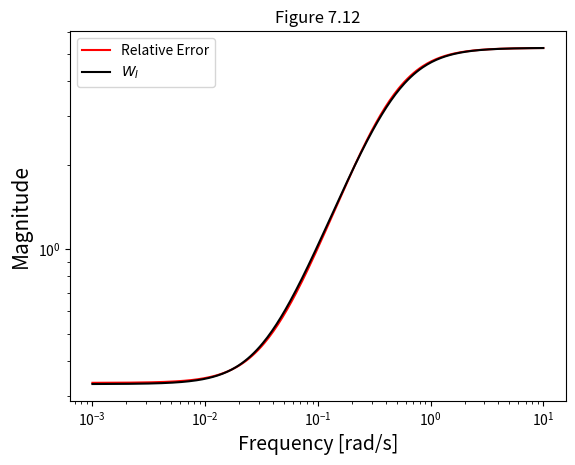
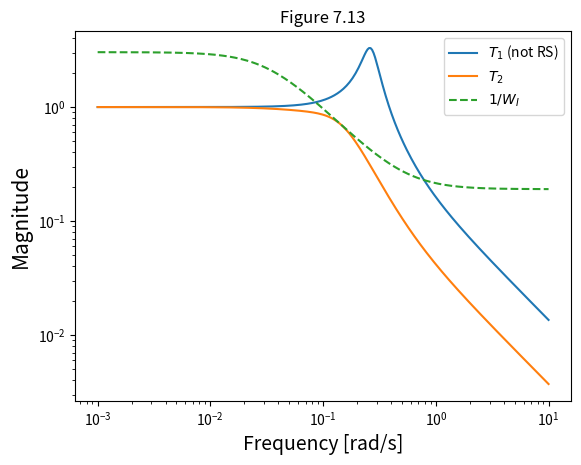
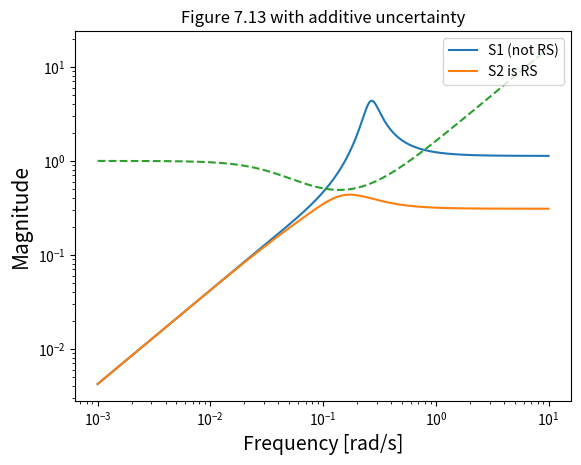

Source code (Python) for these figures, in order:
import numpy as np
import matplotlib.pyplot as plt


def G(s):
    return 3*(-2*s + 1)/((5*s + 1)*(10*s + 1))

def K(s, kc):
    return kc*(12.7*s + 1)/(12.7*s)

def Wi(s):
    return (10*s + 0.33)/((10/5.25)*s + 1)

def Gp(s):
    return 4*(-3*s + 1)/((4*s + 1)** 2)

def l(Gn, G):
    return np.abs((Gn - G)/G)

def T(G, K):
    return (G*K)/(1 + G*K)

""" Compute for additive parametric uncertainty
    The condition for robust stability is derived & gives: RS <==> K*S < 1/W_A
    with Lp = Gp*K = k*(G + W_A*delta_I)"""

def W_A(Gn, G):     # We take W_A = l_A , Additive error (l_A = G'- G)
    return np.abs(Gn - G)

def S(G, K):
    return 1/(1 + G*K)

w = np.logspace(-3, 1, 300)
s = 1j*w

plt.figure(0)
plt.loglog(w, l(Gp(s), G(s)), 'r', label='Relative Error')
plt.loglog(w, np.abs(Wi(s)), 'k', label='$W_I$')
plt.title(r'Figure 7.12')
plt.xlabel(r'Frequency [rad/s]', fontsize=14)
plt.ylabel(r'Magnitude', fontsize=15)
plt.legend()

# Plotting with multiplicative uncertainty
plt.figure(1)
plt.loglog(w, np.abs(T(G(s), K(s, 1.13))), label='$T_1$ (not RS)')
plt.loglog(w, np.abs(T(G(s), K(s, 0.31))), label='$T_2$')
plt.loglog(w, 1/np.abs(Wi(s)), '--', label='$1/W_I$')
plt.title(r'Figure 7.13')
plt.xlabel(r'Frequency [rad/s]', fontsize=14)
plt.ylabel(r'Magnitude', fontsize=15)
plt.legend()

# Plotting with additive uncertainty
plt.figure(2)
plt.loglog(w, K(s, 1.13)*np.abs(S(G(s), K(s, 1.13))))
plt.loglog(w, K(s, 0.31)*np.abs(S(G(s), K(s, 0.31))))
plt.loglog(w, 1/np.abs(W_A(Gp(s), G(s))), '--')
plt.title(r'Figure 7.13 with additive uncertainty')
plt.xlabel(r'Frequency [rad/s]', fontsize=14)
plt.ylabel(r'Magnitude', fontsize=15)
plt.legend(('S1 (not RS)', 'S2 is RS'), loc=1)

plt.show()
